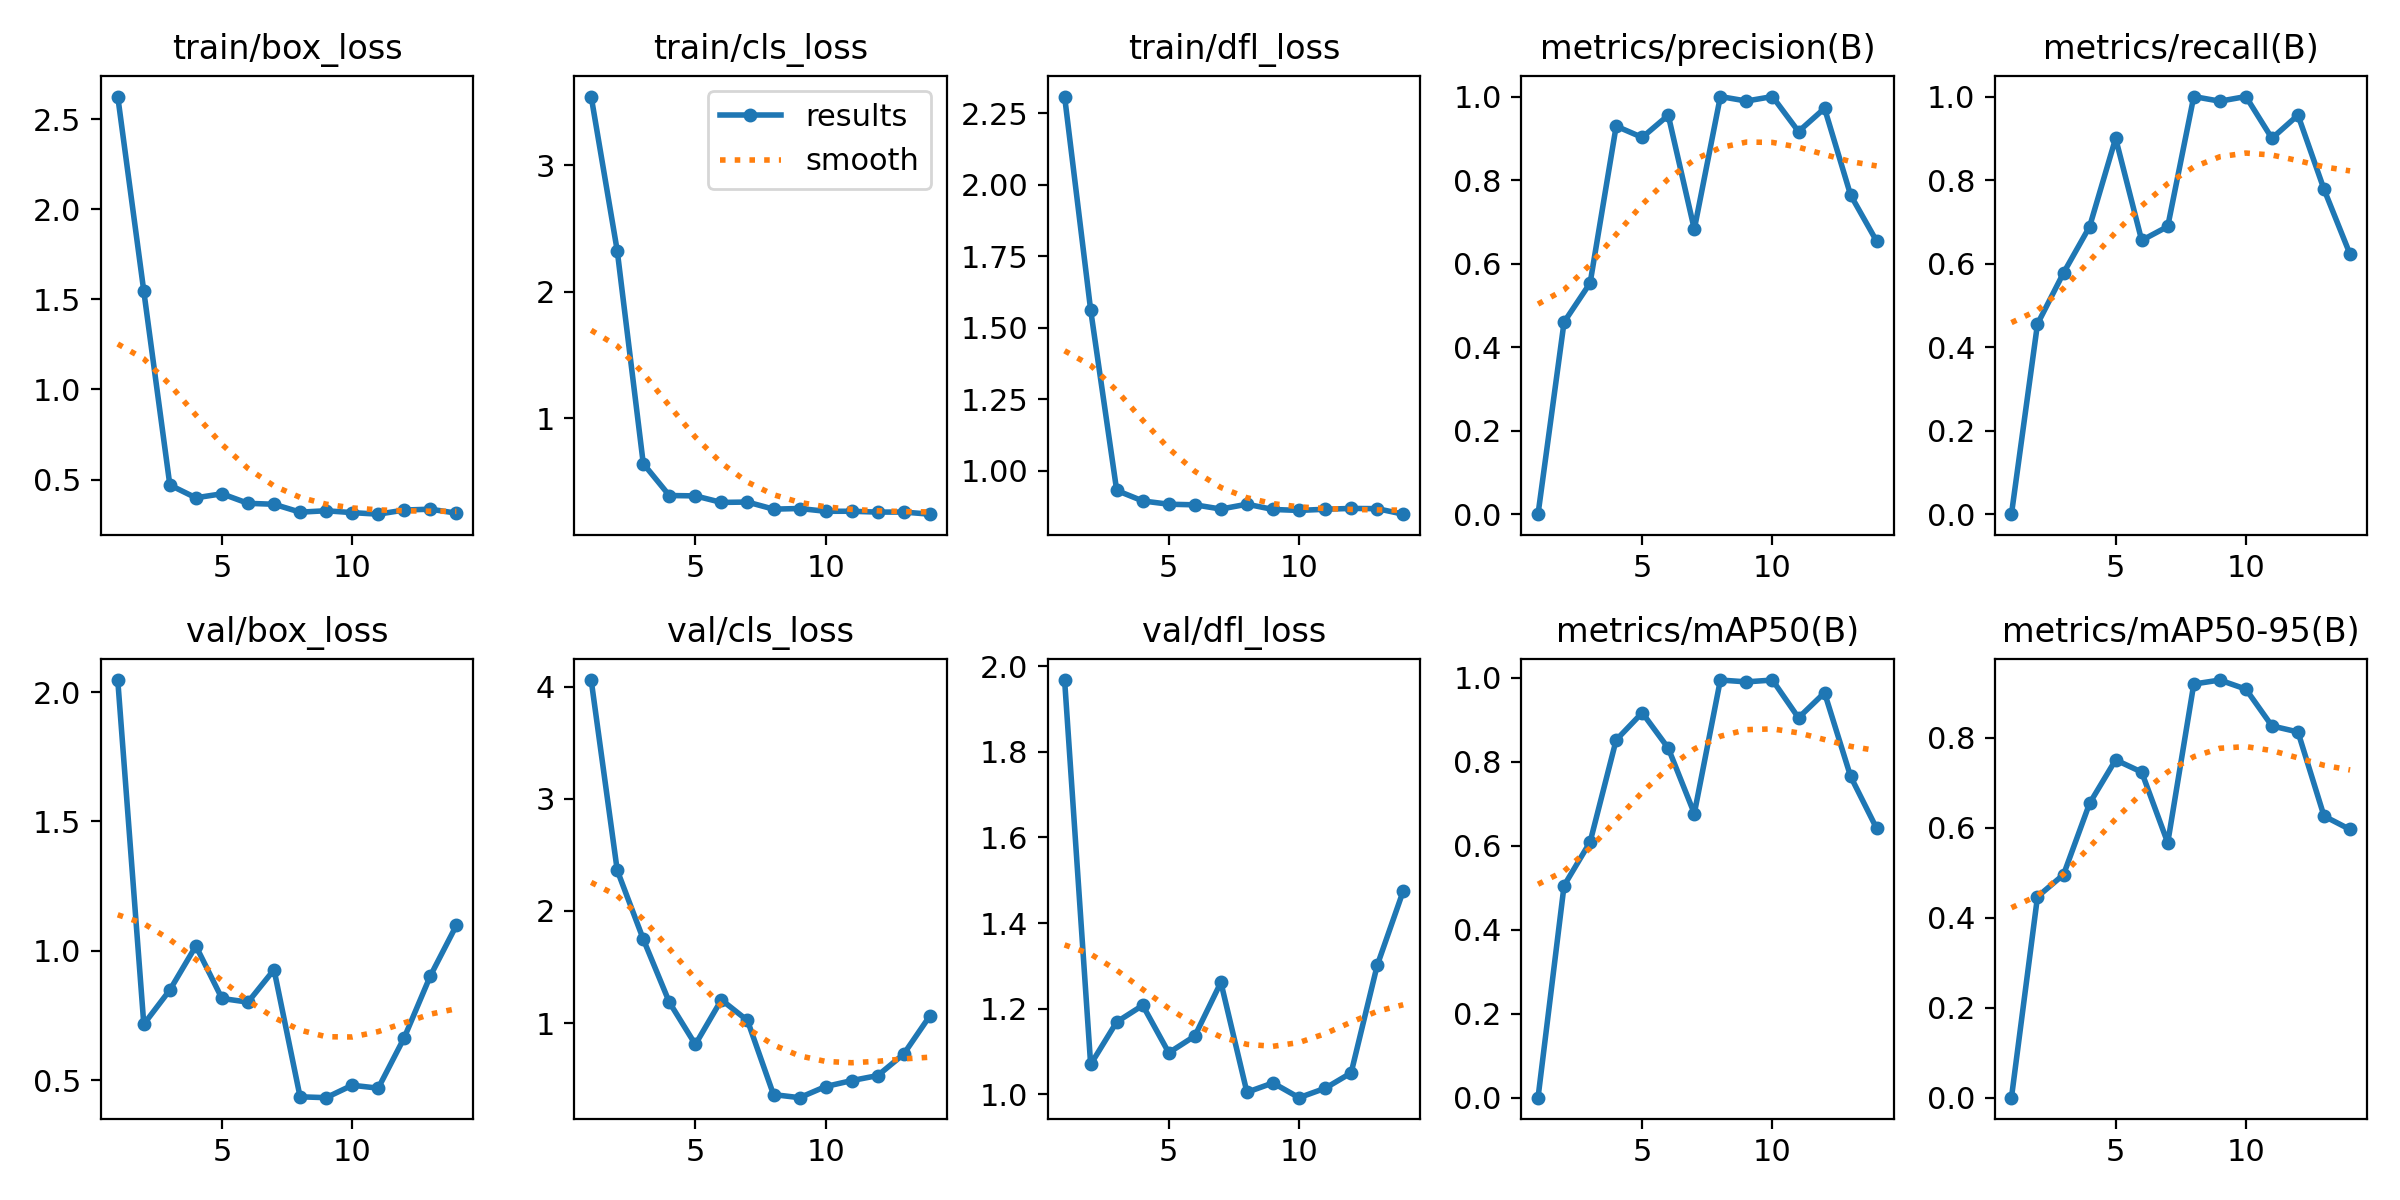

Source data for this figure (header and first rows):
epoch, time, train/box_loss, train/cls_loss, train/dfl_loss, metrics/precision(B), metrics/recall(B), metrics/mAP50(B), metrics/mAP50-95(B), val/box_loss, val/cls_loss, val/dfl_loss, lr/pg0, lr/pg1, lr/pg2
1, 4.032, 2.625, 3.542, 2.309, 0, 0, 0, 0, 2.047, 4.058, 1.967, 0.0001143, 0.0001143, 0.0001143
2, 5.564, 1.545, 2.325, 1.562, 0.4599, 0.4556, 0.5053, 0.4469, 0.7163, 2.363, 1.07, 0.0002405, 0.0002405, 0.0002405
3, 7.994, 0.4695, 0.6424, 0.9304, 0.5534, 0.5778, 0.6093, 0.4961, 0.8485, 1.749, 1.169, 0.0003642, 0.0003642, 0.0003642
4, 9.37, 0.3985, 0.3903, 0.8936, 0.9291, 0.6884, 0.8522, 0.6546, 1.019, 1.187, 1.208, 0.0004853, 0.0004853, 0.0004853
5, 11.73, 0.4209, 0.3873, 0.8821, 0.9022, 0.9, 0.9171, 0.7513, 0.8159, 0.8104, 1.097, 0.0006039, 0.0006039, 0.0006039
6, 13.6, 0.3679, 0.3357, 0.88, 0.9553, 0.6556, 0.8327, 0.7241, 0.8017, 1.208, 1.136, 0.0007199, 0.0007199, 0.0007199
7, 15.23, 0.3627, 0.3387, 0.8652, 0.6823, 0.6889, 0.677, 0.5669, 0.9271, 1.024, 1.261, 0.0008334, 0.0008334, 0.0008334
8, 16.56, 0.3188, 0.2826, 0.8822, 1, 1, 0.995, 0.92, 0.4359, 0.3638, 1.005, 0.0009443, 0.0009443, 0.0009443
9, 18.31, 0.3267, 0.2876, 0.8638, 0.9892, 0.9889, 0.9907, 0.9289, 0.4325, 0.3363, 1.027, 0.001053, 0.001053, 0.001053
10, 19.76, 0.3163, 0.2658, 0.8603, 1, 1, 0.995, 0.9086, 0.4805, 0.4356, 0.9921, 0.001158, 0.001158, 0.001158
11, 21.13, 0.3076, 0.2659, 0.8645, 0.9162, 0.9, 0.9051, 0.8268, 0.4692, 0.4883, 1.014, 0.001262, 0.001262, 0.001262
12, 22.63, 0.3306, 0.2592, 0.8674, 0.9718, 0.9556, 0.9648, 0.8134, 0.6646, 0.5333, 1.05, 0.001273, 0.001273, 0.001273
13, 24.69, 0.3353, 0.2596, 0.8666, 0.7642, 0.7778, 0.7655, 0.6263, 0.9029, 0.7251, 1.301, 0.001259, 0.001259, 0.001259
14, 26.21, 0.3134, 0.2429, 0.8473, 0.6536, 0.6222, 0.6414, 0.5965, 1.098, 1.064, 1.475, 0.001245, 0.001245, 0.001245
